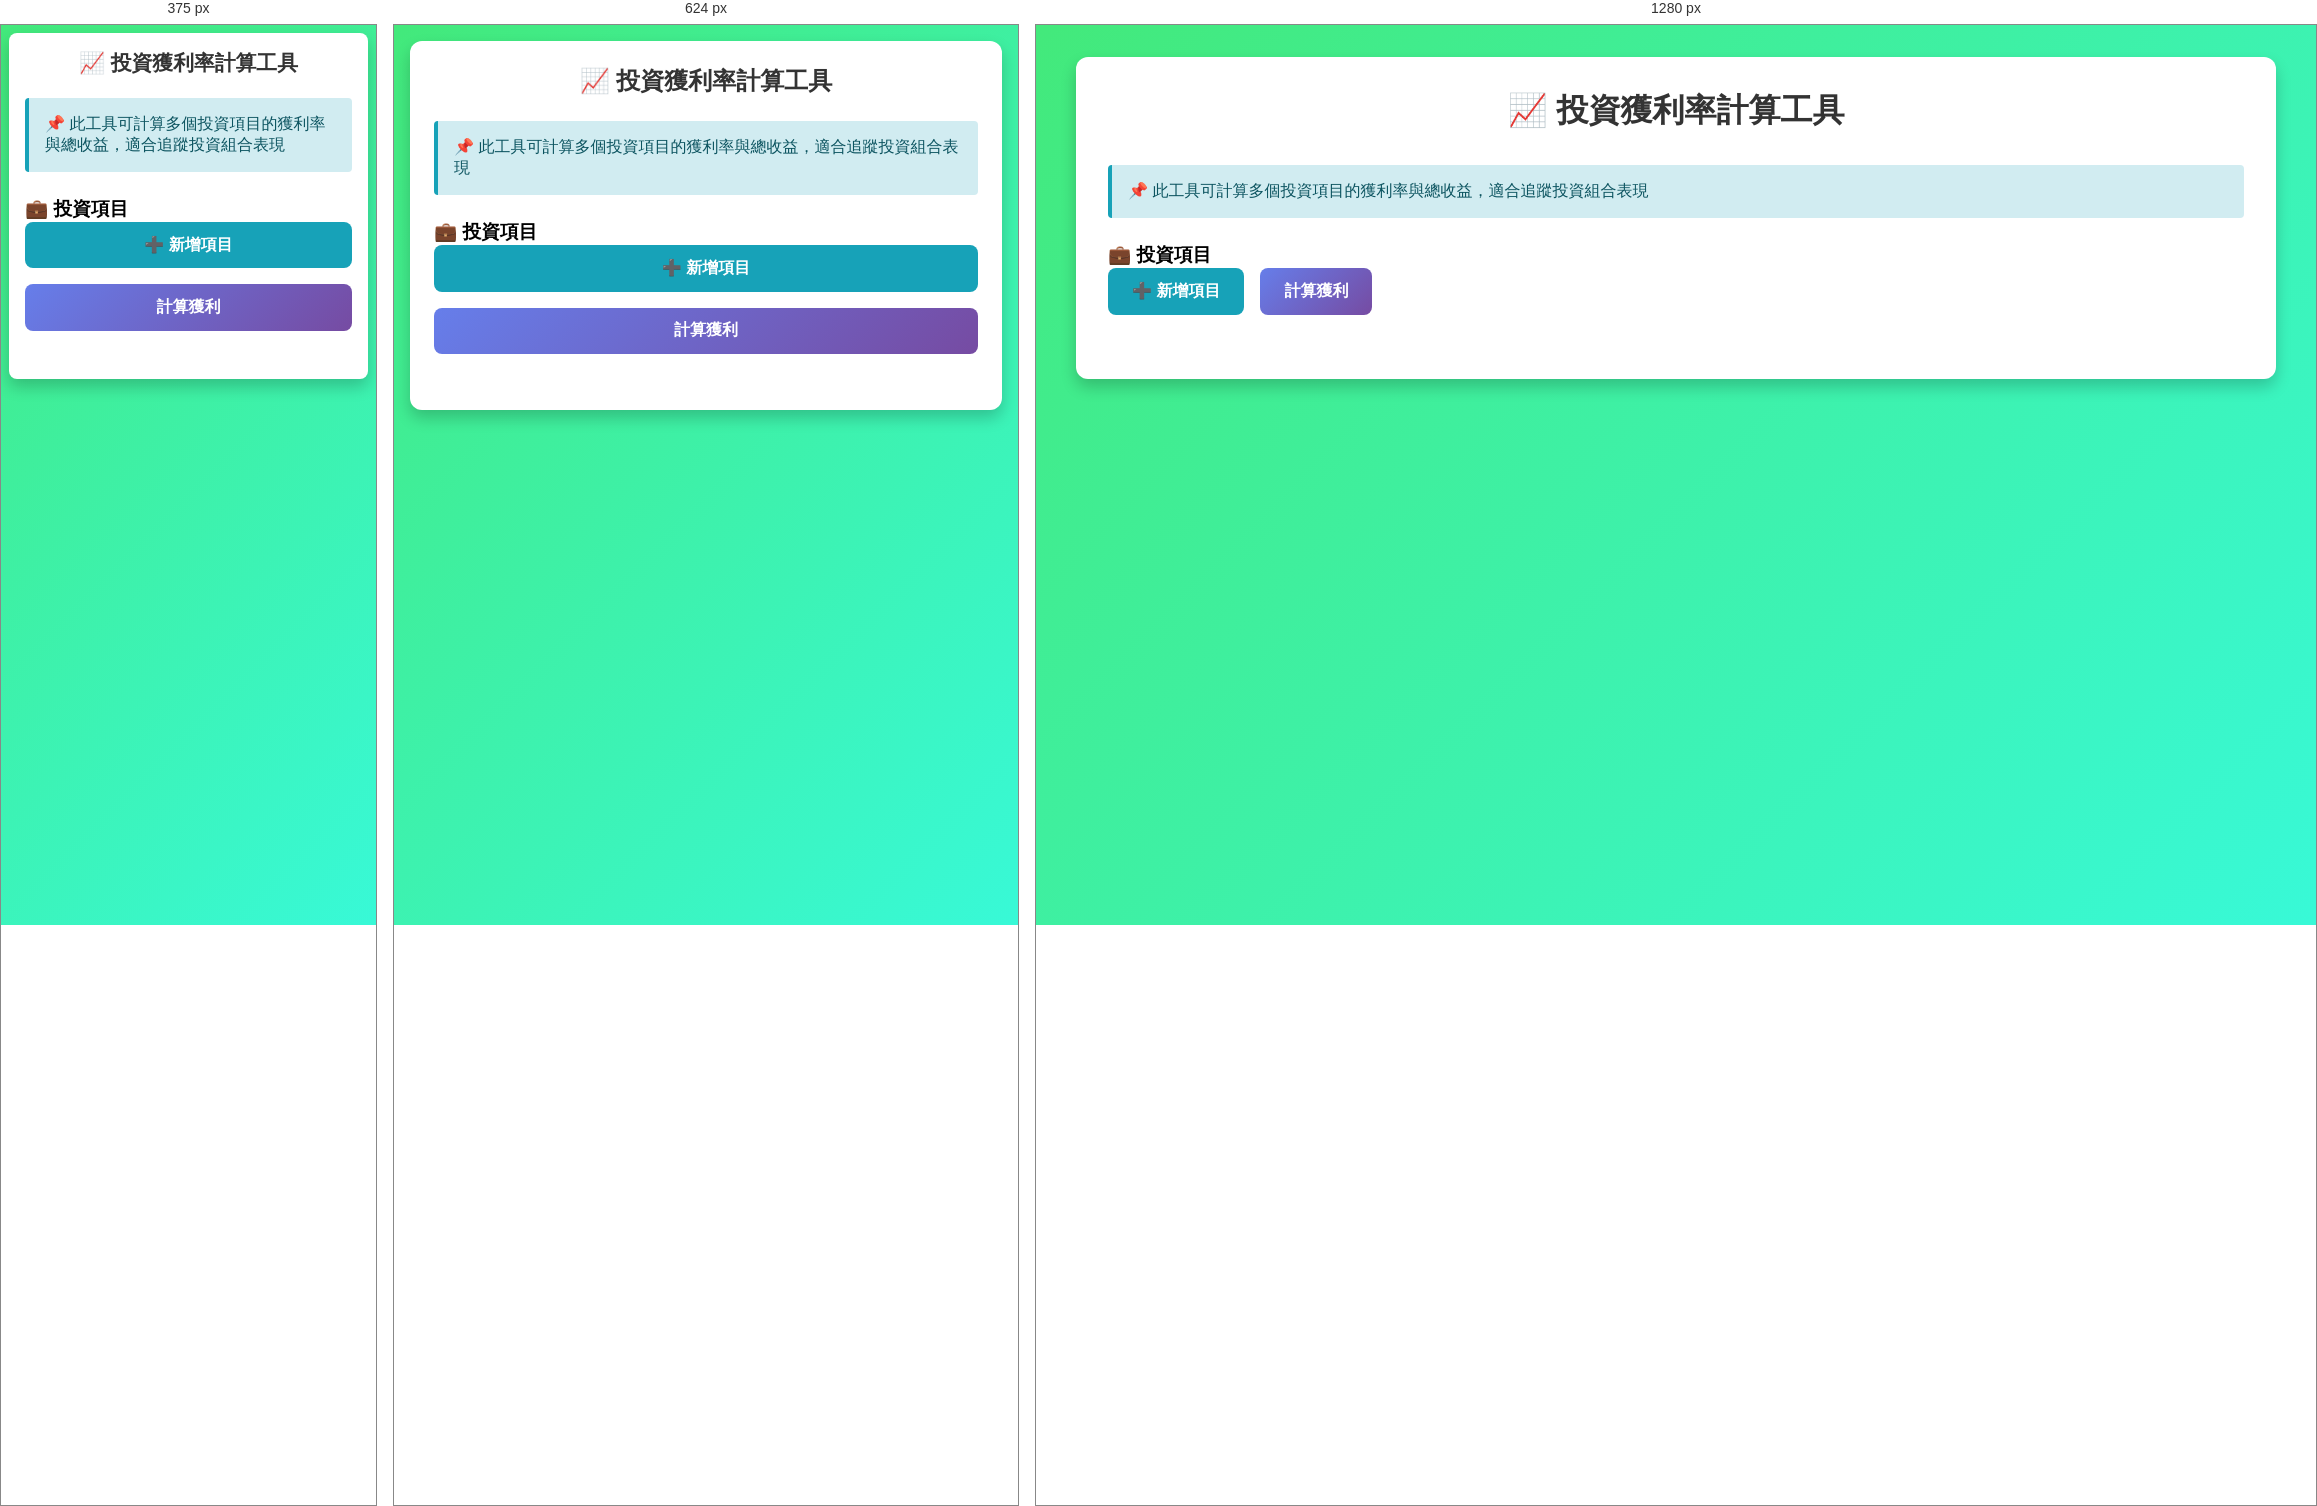
Rendered at 375 px, 624 px and 1280 px, left to right.

<!-- file: investment_profit_calculator.html -->
<!DOCTYPE html>
<html lang="zh-Hant">
<head>
  <meta charset="UTF-8">
  <title>投資獲利率計算工具</title>
  <meta name="viewport" content="width=device-width, initial-scale=1.0">
  <link rel="stylesheet" href="common-styles.css">
  <style>
    /* 頁面特定樣式 */
    body {
      background: linear-gradient(135deg, #43e97b 0%, #38f9d7 100%);
    }
    
    .container {
      max-width: 1200px;
      background: white;
    }
    
    h1 {
      text-shadow: 2px 2px 4px rgba(255,255,255,0.5);
    }
    
    .input-row {
      margin-bottom: 1.5em;
    }
    
    .label-hint {
      font-weight: normal;
      color: #666;
      font-size: 0.9em;
      margin-left: 0.5em;
    }
    
    .item-container {
      max-height: 500px;
      overflow-y: auto;
      padding-right: 0.5em;
    }
    
    .item-container::-webkit-scrollbar {
      width: 8px;
    }
    
    .item-container::-webkit-scrollbar-track {
      background: #f1f1f1;
      border-radius: 10px;
    }
    
    .item-container::-webkit-scrollbar-thumb {
      background: linear-gradient(135deg, #43e97b 0%, #38f9d7 100%);
      border-radius: 10px;
    }
    
    .item-card {
      background: #f8f9fa;
      border: 2px solid #ddd;
      border-radius: 8px;
      padding: 1.5em;
      margin-bottom: 1em;
      position: relative;
    }
    
    .item-header {
      display: flex;
      justify-content: space-between;
      align-items: center;
      margin-bottom: 1em;
      padding-bottom: 0.5em;
      border-bottom: 2px solid #43e97b;
    }
    
    .item-title {
      font-size: 1.2em;
      font-weight: bold;
      color: #00796b;
    }
    
    .input-grid-three {
      display: grid;
      grid-template-columns: 2fr 1fr 1fr;
      gap: 1em;
    }
    
    .summary-grid {
      display: grid;
      grid-template-columns: repeat(3, 1fr);
      gap: 1em;
      margin-top: 1.5em;
    }
    
    .summary-card {
      background: rgba(67, 233, 123, 0.1);
      border: 1px solid rgba(67, 233, 123, 0.3);
      border-radius: 8px;
      padding: 1.5em;
      text-align: center;
    }
    
    .summary-card-title {
      font-size: 0.9em;
      color: #666;
      margin-bottom: 0.5em;
    }
    
    .summary-card-value {
      font-size: 1.5em;
      font-weight: bold;
      color: #00796b;
    }
    
    .hidden {
      display: none;
    }
    
    th, td {
      text-align: center;
    }
    
    @media (max-width: 768px) {
      .input-grid-three {
        grid-template-columns: 1fr;
      }
      
      .summary-grid {
        grid-template-columns: 1fr;
      }
    }
  </style>
</head>
<body>
  <div class="container">
    <h1>📈 投資獲利率計算工具</h1>

    <div class="input-group">
      <div class="info-box">
        <p>📌 此工具可計算多個投資項目的獲利率與總收益，適合追蹤投資組合表現</p>
      </div>

      <h3 style="margin-top: 1em;">💼 投資項目</h3>
      <div class="item-container">
        <div id="itemInputsContainer"></div>
      </div>

      <div class="button-group">
        <button class="btn-add" onclick="addItem()">➕ 新增項目</button>
        <button class="btn-primary" onclick="calculate()">計算獲利</button>
        <button class="btn-secondary hidden" id="downloadBtn" onclick="downloadCSV()">下載結果（CSV）</button>
      </div>
    </div>

    <div class="hidden" id="result">
      <div class="result-section">
        <h2>🎯 投資獲利總覽</h2>
        <div class="summary">
          <div class="summary-item">
            <div class="label">總獲利</div>
            <div class="value text-success" id="totalProfit">-</div>
          </div>
          <div class="summary-item">
            <div class="label">獲利率</div>
            <div class="value" id="profitRate">-</div>
          </div>
        </div>
        
        <div class="summary-grid">
          <div class="summary-card">
            <div class="summary-card-title">投資項目數</div>
            <div class="summary-card-value" id="totalItems">-</div>
          </div>
          <div class="summary-card">
            <div class="summary-card-title">總投入金額</div>
            <div class="summary-card-value" id="totalInvestment">-</div>
          </div>
          <div class="summary-card">
            <div class="summary-card-title">總賣出金額</div>
            <div class="summary-card-value" id="totalSale">-</div>
          </div>
        </div>
      </div>

      <h3 style="color: #333;">📊 投資明細表</h3>
      <div style="overflow-x: auto;">
        <table id="resultTable">
          <thead>
            <tr>
              <th>項目名稱</th>
              <th>買入金額（元）</th>
              <th>賣出金額（元）</th>
              <th>獲利/虧損（元）</th>
              <th>獲利率（%）</th>
            </tr>
          </thead>
          <tbody id="resultBody">
          </tbody>
        </table>
      </div>
    </div>
  </div>

  <script>
    let itemCount = 0;
    let cachedData = [];

    // 初始化：新增3個項目
    window.onload = function() {
      for (let i = 0; i < 3; i++) {
        addItem();
      }
    };

    function addItem() {
      itemCount++;
      const container = document.getElementById('itemInputsContainer');
      const existingItems = container.querySelectorAll('.item-card');
      
      const itemDiv = document.createElement('div');
      itemDiv.className = 'item-card';
      itemDiv.id = `item-${itemCount}`;
      
      itemDiv.innerHTML = `
        <div class="item-header">
          <span class="item-title">項目 ${existingItems.length + 1}</span>
          <button class="btn-danger" onclick="removeItem(${itemCount})">🗑️ 刪除</button>
        </div>
        <div class="input-row">
          <label>項目名稱:</label>
          <input type="text" id="name-${itemCount}" placeholder="例如：台積電、Apple股票、比特幣等" value="投資項目 ${existingItems.length + 1}">
        </div>
        <div class="input-grid">
          <div class="input-row">
            <label>買入金額（元）:</label>
            <input type="number" id="buyPrice-${itemCount}" placeholder="例如：100000" value="100000">
          </div>
          <div class="input-row">
            <label>賣出金額（元）:</label>
            <input type="number" id="sellPrice-${itemCount}" placeholder="例如：120000" value="120000">
          </div>
        </div>
      `;
      
      container.appendChild(itemDiv);
      
      // 自動滾動到最底部
      const itemContainer = document.querySelector('.item-container');
      if (itemContainer) {
        setTimeout(() => {
          itemContainer.scrollTop = itemContainer.scrollHeight;
        }, 100);
      }
    }

    function removeItem(id) {
      const itemDiv = document.getElementById(`item-${id}`);
      if (itemDiv) {
        itemDiv.remove();
        // 重新編號所有剩餘的項目
        renumberItems();
      }
    }
    
    function renumberItems() {
      const container = document.getElementById('itemInputsContainer');
      const existingItems = container.querySelectorAll('.item-card');
      existingItems.forEach((itemDiv, index) => {
        const titleSpan = itemDiv.querySelector('.item-title');
        if (titleSpan) {
          titleSpan.textContent = `項目 ${index + 1}`;
        }
      });
    }

    function calculate() {
      // 收集所有項目資料
      const itemInputs = document.querySelectorAll('.item-card');
      if (itemInputs.length === 0) {
        alert('請至少新增一個投資項目！');
        return;
      }

      cachedData = [];
      let totalInvestment = 0;
      let totalSale = 0;
      let totalProfit = 0;

      itemInputs.forEach((itemDiv, index) => {
        const id = itemDiv.id.split('-')[1];
        const name = document.getElementById(`name-${id}`).value || `項目 ${index + 1}`;
        const buyPrice = parseFloat(document.getElementById(`buyPrice-${id}`).value) || 0;
        const sellPrice = parseFloat(document.getElementById(`sellPrice-${id}`).value) || 0;

        // 計算獲利
        const profit = sellPrice - buyPrice;
        const profitRate = buyPrice > 0 ? (profit / buyPrice * 100) : 0;

        totalInvestment += buyPrice;
        totalSale += sellPrice;
        totalProfit += profit;

        cachedData.push({
          name: name,
          buyPrice: buyPrice,
          sellPrice: sellPrice,
          profit: profit,
          profitRate: profitRate
        });
      });

      const overallProfitRate = totalInvestment > 0 ? (totalProfit / totalInvestment * 100) : 0;

      // 更新總覽
      const profitClass = totalProfit >= 0 ? 'profit-positive' : 'profit-negative';
      const profitSign = totalProfit >= 0 ? '+' : '';
      
      document.getElementById('totalProfit').innerHTML = `<span class="${profitClass}">${profitSign} ${totalProfit.toLocaleString('zh-TW', {maximumFractionDigits: 0})} 元</span>`;
      document.getElementById('profitRate').innerHTML = `總獲利率：<span class="${profitClass}">${profitSign}${overallProfitRate.toFixed(2)}%</span>`;
      document.getElementById('totalItems').textContent = cachedData.length + ' 項';
      document.getElementById('totalInvestment').textContent = totalInvestment.toLocaleString('zh-TW', {maximumFractionDigits: 0}) + ' 元';
      document.getElementById('totalSale').textContent = totalSale.toLocaleString('zh-TW', {maximumFractionDigits: 0}) + ' 元';

      // 生成表格
      let tableRows = '';
      cachedData.forEach((data) => {
        const profitClass = data.profit >= 0 ? 'profit-positive' : 'profit-negative';
        const profitSign = data.profit >= 0 ? '+' : '';
        const rateSign = data.profitRate >= 0 ? '+' : '';
        
        tableRows += `
          <tr>
            <td><strong>${data.name}</strong></td>
            <td>${data.buyPrice.toLocaleString('zh-TW')}</td>
            <td>${data.sellPrice.toLocaleString('zh-TW')}</td>
            <td class="${profitClass}">${profitSign}${data.profit.toLocaleString('zh-TW', {maximumFractionDigits: 0})}</td>
            <td class="${profitClass}">${rateSign}${data.profitRate.toFixed(2)}%</td>
          </tr>
        `;
      });

      // 加入總計行
      const totalProfitClass = totalProfit >= 0 ? 'profit-positive' : 'profit-negative';
      const totalProfitSign = totalProfit >= 0 ? '+' : '';
      const totalRateSign = overallProfitRate >= 0 ? '+' : '';
      
      tableRows += `
        <tr class="total-row">
          <td><strong>總計</strong></td>
          <td><strong>${totalInvestment.toLocaleString('zh-TW', {maximumFractionDigits: 0})}</strong></td>
          <td><strong>${totalSale.toLocaleString('zh-TW', {maximumFractionDigits: 0})}</strong></td>
          <td><strong>${totalProfitSign}${totalProfit.toLocaleString('zh-TW', {maximumFractionDigits: 0})}</strong></td>
          <td><strong>${totalRateSign}${overallProfitRate.toFixed(2)}%</strong></td>
        </tr>
      `;

      document.getElementById('resultBody').innerHTML = tableRows;

      // 顯示結果
      document.getElementById('result').classList.remove('hidden');
      document.getElementById('downloadBtn').classList.remove('hidden');
    }

    function downloadCSV() {
      if (cachedData.length === 0) {
        alert('請先計算結果');
        return;
      }

      const totalInvestment = cachedData.reduce((sum, data) => sum + data.buyPrice, 0);
      const totalSale = cachedData.reduce((sum, data) => sum + data.sellPrice, 0);
      const totalProfit = cachedData.reduce((sum, data) => sum + data.profit, 0);
      const overallProfitRate = totalInvestment > 0 ? (totalProfit / totalInvestment * 100) : 0;

      let csvContent = '\uFEFF'; // UTF-8 BOM
      csvContent += '投資獲利率計算結果\n';
      csvContent += `投資項目數,${cachedData.length}\n`;
      csvContent += `總投入金額,${totalInvestment.toFixed(0)}\n`;
      csvContent += `總賣出金額,${totalSale.toFixed(0)}\n`;
      csvContent += `總獲利,${totalProfit.toFixed(0)}\n`;
      csvContent += `總獲利率,${overallProfitRate.toFixed(2)}%\n\n`;
      csvContent += '項目名稱,買入金額（元）,賣出金額（元）,獲利/虧損（元）,獲利率（%）\n';
      
      cachedData.forEach((data) => {
        csvContent += `${data.name},${data.buyPrice.toFixed(0)},${data.sellPrice.toFixed(0)},${data.profit.toFixed(0)},${data.profitRate.toFixed(2)}\n`;
      });

      csvContent += `總計,${totalInvestment.toFixed(0)},${totalSale.toFixed(0)},${totalProfit.toFixed(0)},${overallProfitRate.toFixed(2)}\n`;

      const blob = new Blob([csvContent], { type: 'text/csv;charset=utf-8;' });
      const link = document.createElement('a');
      link.setAttribute('href', URL.createObjectURL(blob));
      link.setAttribute('download', '投資獲利率計算結果.csv');
      document.body.appendChild(link);
      link.click();
      document.body.removeChild(link);
    }

    // 按 Enter 鍵也可以計算
    document.addEventListener('keypress', function(e) {
      if (e.key === 'Enter') {
        calculate();
      }
    });
  </script>
</body>
</html>


/* @media block from common-styles.css */
@media (max-width: 768px) {
  body {
    padding: 1em;
  }

  .container {
    padding: 1.5em;
  }

  h1 {
    font-size: 1.5em;
  }

  h2 {
    font-size: 1.2em;
  }

  .input-grid {
    grid-template-columns: 1fr;
  }

  .summary {
    grid-template-columns: 1fr;
  }

  table {
    font-size: 0.9em;
  }

  th, td {
    padding: 0.6em;
  }

  button {
    width: 100%;
    margin-right: 0;
  }

  .button-group {
    flex-direction: column;
  }
}

/* @media block from common-styles.css */
@media (max-width: 480px) {
  body {
    padding: 0.5em;
  }

  .container {
    padding: 1em;
    border-radius: 8px;
  }

  h1 {
    font-size: 1.3em;
  }

  .card {
    padding: 1em;
  }

  table {
    font-size: 0.8em;
  }

  th, td {
    padding: 0.5em;
  }
}